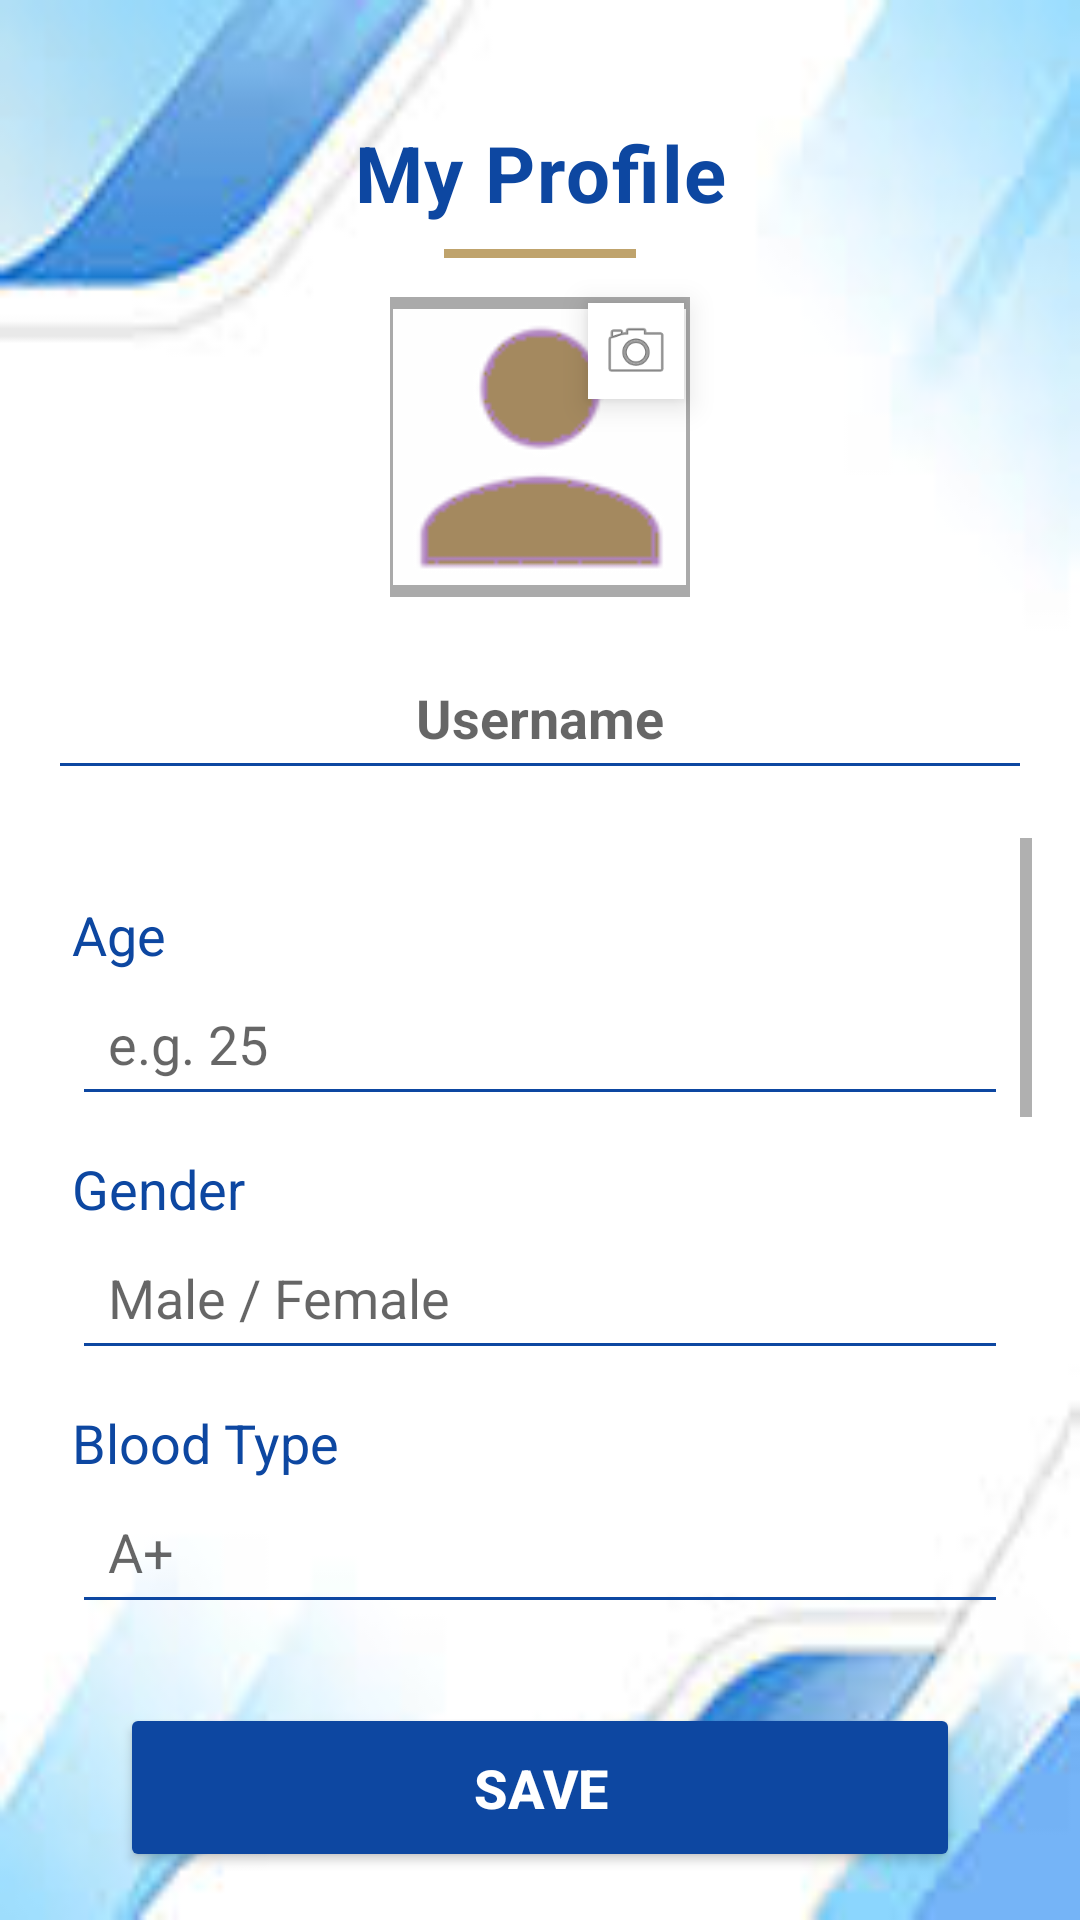

Produce the Android XML layout that renders to this screen, including the resource entries it uses.
<!-- AndroidManifest.xml: application theme Theme.MyApplication -->
<!-- res/layout/activity_profile.xml -->
<?xml version="1.0" encoding="utf-8"?>
<androidx.constraintlayout.widget.ConstraintLayout
    xmlns:android="http://schemas.android.com/apk/res/android"
    xmlns:app="http://schemas.android.com/apk/res-auto"
    android:layout_width="match_parent"
    android:layout_height="match_parent"
    android:background="@drawable/a31"
    android:padding="16dp">

    
    <TextView
        android:id="@+id/profileTitle"
        android:layout_width="wrap_content"
        android:layout_height="wrap_content"
        android:text="My Profile"
        android:textSize="26sp"
        android:textStyle="bold"
        android:textColor="#0d47a1"
        android:letterSpacing="0.02"
        app:layout_constraintTop_toTopOf="parent"
        app:layout_constraintStart_toStartOf="parent"
        app:layout_constraintEnd_toEndOf="parent"
        android:layout_marginTop="24dp" />

    
    <View
        android:layout_width="64dp"
        android:layout_height="3dp"
        android:background="#bfa36c"
        app:layout_constraintTop_toBottomOf="@id/profileTitle"
        app:layout_constraintStart_toStartOf="parent"
        app:layout_constraintEnd_toEndOf="parent"
        android:layout_marginTop="8dp"/>

    
    <ImageView
        android:id="@+id/profileImage"
        android:layout_width="100dp"
        android:layout_height="100dp"
        android:layout_marginTop="24dp"
        android:src="@drawable/profile"

        android:background="@android:color/darker_gray"
        android:scaleType="centerCrop"
        android:contentDescription="Profile Picture"
        app:layout_constraintTop_toBottomOf="@id/profileTitle"
        app:layout_constraintStart_toStartOf="parent"
        app:layout_constraintEnd_toEndOf="parent"
        android:padding="4dp" />

    
    <ImageView
        android:id="@+id/cameraIcon"
        android:layout_width="32dp"
        android:layout_height="32dp"
        android:src="@android:drawable/ic_menu_camera"
        android:background="@android:color/white"
        android:elevation="6dp"
        android:padding="4dp"
        android:contentDescription="Edit Photo"
        app:layout_constraintTop_toTopOf="@id/profileImage"
        app:layout_constraintEnd_toEndOf="@id/profileImage"
        android:layout_marginTop="2dp"
        android:layout_marginEnd="2dp" />

    
    <EditText
        android:id="@+id/usernameEditText"
        android:layout_width="0dp"
        android:layout_height="wrap_content"
        android:hint="Username"
        android:textColor="#0d47a1"
        android:backgroundTint="#0d47a1"
        android:textStyle="bold"
        android:textSize="18sp"
        android:padding="12dp"
        android:gravity="center"
        app:layout_constraintTop_toBottomOf="@id/profileImage"
        app:layout_constraintStart_toStartOf="parent"
        app:layout_constraintEnd_toEndOf="parent"
        android:layout_marginTop="16dp"/>

    
    <ScrollView
        android:id="@+id/scrollContainer"
        android:layout_width="0dp"
        android:layout_height="0dp"
        android:layout_marginTop="16dp"
        android:layout_marginBottom="16dp"
        app:layout_constraintTop_toBottomOf="@id/usernameEditText"
        app:layout_constraintBottom_toTopOf="@id/saveButton"
        app:layout_constraintStart_toStartOf="parent"
        app:layout_constraintEnd_toEndOf="parent">

        <LinearLayout
            android:layout_width="match_parent"
            android:layout_height="wrap_content"
            android:orientation="vertical"
            android:padding="8dp">

            
            <TextView android:layout_width="wrap_content" android:layout_height="wrap_content" android:text="Age" android:textColor="#0d47a1" android:textSize="18sp" android:layout_marginTop="12dp"/>
            <EditText android:id="@+id/ageEditText" android:layout_width="match_parent" android:layout_height="wrap_content" android:backgroundTint="#0d47a1" android:hint="e.g. 25" android:padding="12dp" android:textColor="#0d47a1" android:inputType="number"/>

            
            <TextView android:layout_width="wrap_content" android:layout_height="wrap_content" android:text="Gender" android:textColor="#0d47a1" android:textSize="18sp" android:layout_marginTop="12dp"/>
            <EditText android:id="@+id/genderEditText" android:layout_width="match_parent" android:layout_height="wrap_content" android:backgroundTint="#0d47a1" android:hint="Male / Female" android:padding="12dp" android:textColor="#0d47a1"/>

            
            <TextView android:layout_width="wrap_content" android:layout_height="wrap_content" android:text="Blood Type" android:textColor="#0d47a1" android:textSize="18sp" android:layout_marginTop="12dp"/>
            <EditText android:id="@+id/bloodTypeEditText" android:layout_width="match_parent" android:layout_height="wrap_content" android:backgroundTint="#0d47a1" android:hint="A+" android:padding="12dp" android:textColor="#0d47a1"/>

            
            <TextView android:layout_width="wrap_content" android:layout_height="wrap_content" android:text="Weight" android:textColor="#0d47a1" android:textSize="18sp" android:layout_marginTop="12dp"/>
            <EditText android:id="@+id/weightEditText" android:layout_width="match_parent" android:layout_height="wrap_content" android:backgroundTint="#0d47a1" android:hint="e.g. 70 kg" android:padding="12dp" android:textColor="#0d47a1" android:inputType="numberDecimal"/>

            
            <TextView android:layout_width="wrap_content" android:layout_height="wrap_content" android:text="Height" android:textColor="#0d47a1" android:textSize="18sp" android:layout_marginTop="12dp"/>
            <EditText android:id="@+id/heightEditText" android:layout_width="match_parent" android:layout_height="wrap_content" android:backgroundTint="#0d47a1" android:hint="e.g. 175 cm" android:padding="12dp" android:textColor="#0d47a1" android:inputType="number"/>

            
            <TextView android:layout_width="wrap_content" android:layout_height="wrap_content" android:text="Allergies" android:textColor="#0d47a1" android:textSize="18sp" android:layout_marginTop="12dp"/>
            <EditText android:id="@+id/allergiesEditText" android:layout_width="match_parent" android:layout_height="100dp" android:backgroundTint="#0d47a1" android:hint="None" android:padding="12dp" android:textColor="#0d47a1" android:inputType="textMultiLine" android:gravity="top"/>

            
            <TextView android:layout_width="wrap_content" android:layout_height="wrap_content" android:text="Phone Number" android:textColor="#0d47a1" android:textSize="18sp" android:layout_marginTop="12dp"/>
            <EditText android:id="@+id/phoneEditText" android:layout_width="match_parent" android:layout_height="wrap_content" android:backgroundTint="#0d47a1" android:hint="+216..." android:padding="12dp" android:textColor="#0d47a1" android:inputType="phone"/>

            
            <TextView android:layout_width="wrap_content" android:layout_height="wrap_content" android:text="Address" android:textColor="#0d47a1" android:textSize="18sp" android:layout_marginTop="12dp"/>
            <EditText android:id="@+id/addressEditText" android:layout_width="match_parent" android:layout_height="100dp" android:backgroundTint="#0d47a1" android:hint="Full address" android:padding="12dp" android:textColor="#0d47a1" android:inputType="textMultiLine" android:gravity="top"/>
        </LinearLayout>
    </ScrollView>

    
    <Button
        android:id="@+id/saveButton"
        android:layout_width="0dp"
        android:layout_height="wrap_content"
        android:text="Save"
        android:textColor="#ffffff"
        android:textStyle="bold"
        android:textSize="18sp"
        android:backgroundTint="#0d47a1"
        android:padding="16dp"
        android:elevation="4dp"
        android:layout_marginHorizontal="24dp"
        app:layout_constraintBottom_toBottomOf="parent"
        app:layout_constraintStart_toStartOf="parent"
        app:layout_constraintEnd_toEndOf="parent" />
</androidx.constraintlayout.widget.ConstraintLayout>
<!-- resources referenced by this layout -->
<resources>
  <!-- drawable a31: jpeg bitmap (drawable, 3615 bytes) -->
  <!-- drawable profile: png bitmap (drawable, 2363 bytes) -->
  <style name="Theme.MyApplication" parent="Base.Theme.MyApplication" />
  <style name="Base.Theme.MyApplication" parent="Theme.AppCompat.Light.NoActionBar">
          
      </style>
</resources>
